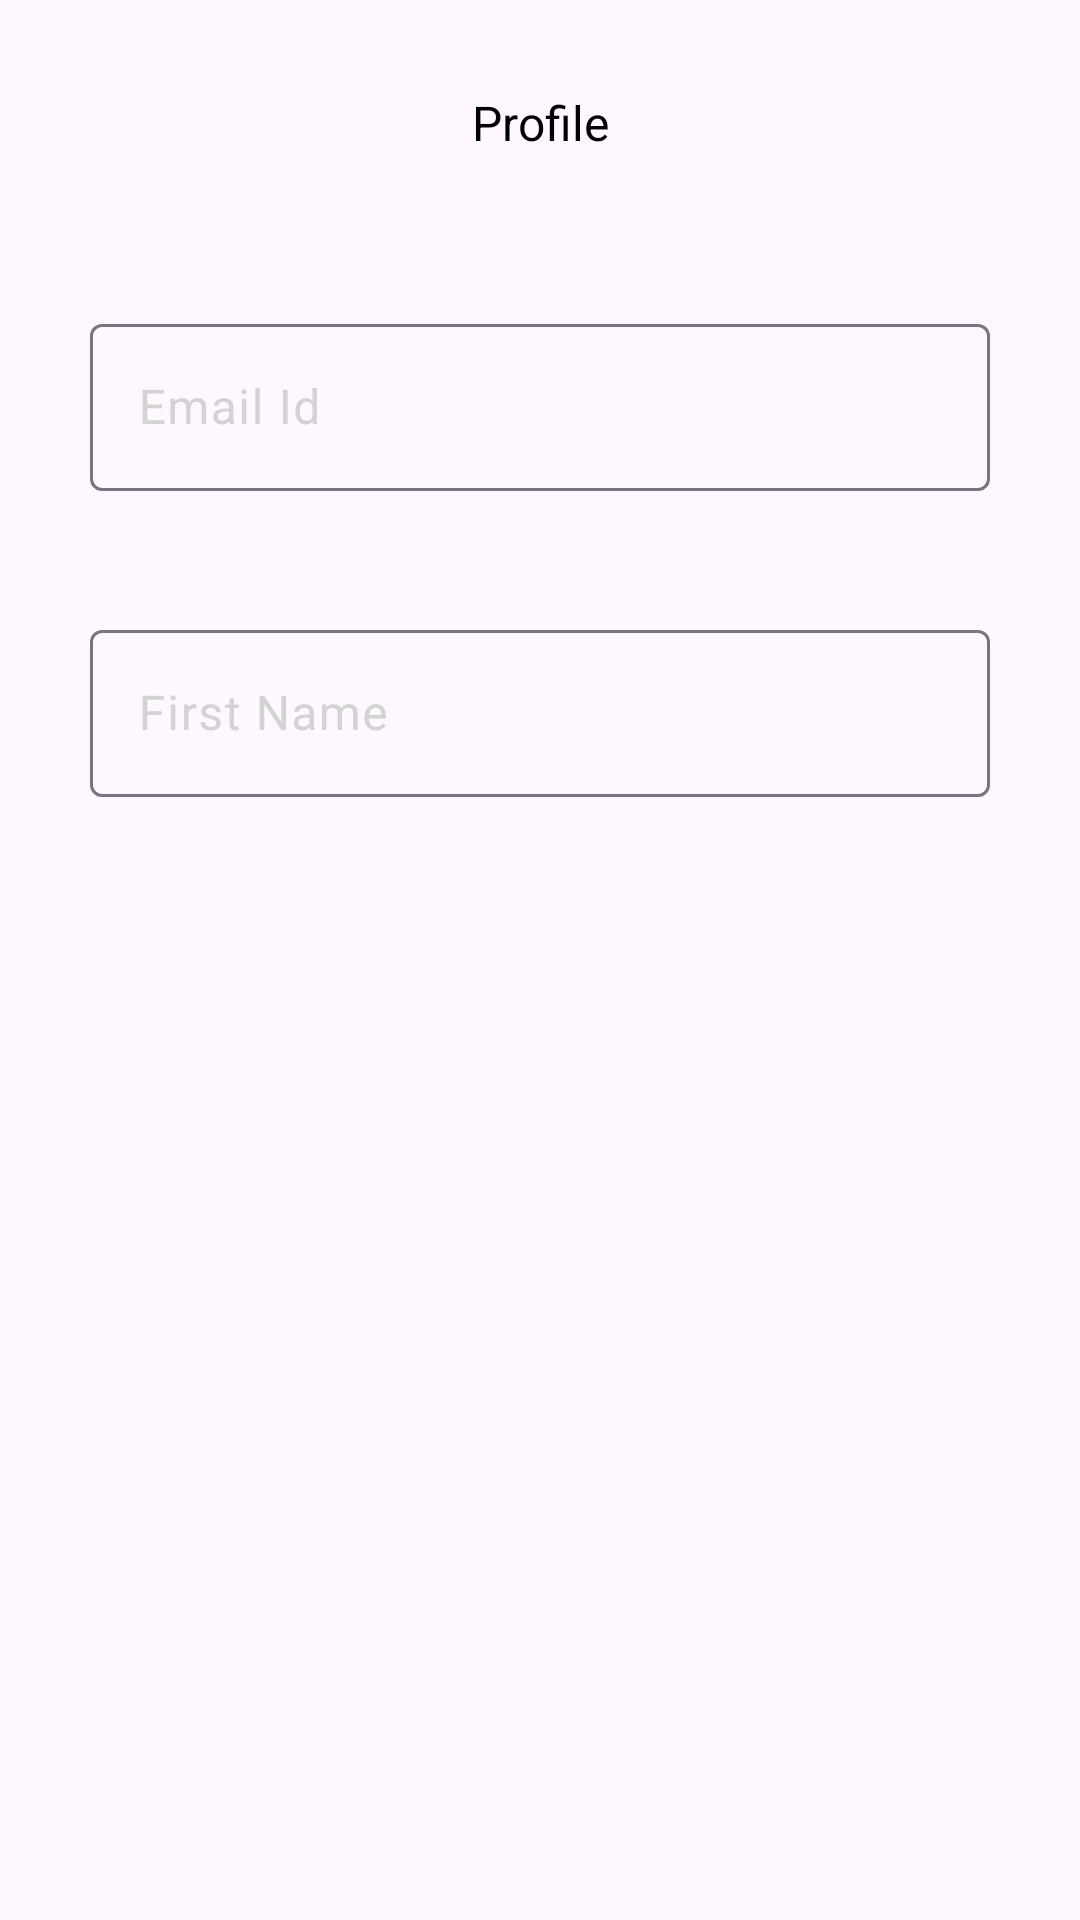

Here is an Android app screen rendered from its layout file. Give the layout XML and the strings, colors and styles it references.
<!-- AndroidManifest.xml: application theme Theme.PRM392_FinalEcommerce -->
<!-- res/layout/activity_my_profile.xml -->
<?xml version="1.0" encoding="utf-8"?>
<ScrollView xmlns:android="http://schemas.android.com/apk/res/android"
    android:layout_width="match_parent"
    android:layout_height="match_parent"
    android:contentDescription="my profile"
    xmlns:app="http://schemas.android.com/apk/res-auto">
    <LinearLayout
        android:layout_width="match_parent"
        android:layout_height="wrap_content"
        android:orientation="vertical"
        android:layout_margin="10dp">
        <TextView
            android:layout_width="match_parent"
            android:layout_height="wrap_content"
            android:textSize="16sp"
            android:text="@string/prof"
            android:textColor="@color/black"
            android:layout_marginTop="20dp"
            android:layout_marginBottom="20dp"
            android:gravity="center"/>
        <com.google.android.material.textfield.TextInputLayout
            android:layout_width="match_parent"
            android:layout_height="wrap_content"
            android:layout_marginLeft="20dp"
            android:layout_marginRight="20dp"
            android:layout_marginBottom="10dp"
            android:layout_marginTop="30dp"
            android:textColorHint="@color/grey"
            android:theme="@style/MyMaterialTheme"
            app:hintTextAppearance="@android:style/TextAppearance.Small">
        <EditText
            android:id="@+id/signup_email"
            android:layout_width="match_parent"
            android:layout_height="wrap_content"
            android:enabled="true"
            app:backgroundTint="@color/gen_white"
            android:hint="@string/email_id"
            android:inputType="textEmailAddress"
            android:textColor="@color/grey"
            android:minHeight="48dp"
            android:contentDescription="@string/sign_up"
            />
        </com.google.android.material.textfield.TextInputLayout>
        <com.google.android.material.textfield.TextInputLayout
            android:layout_width="match_parent"
            android:layout_height="wrap_content"
            android:layout_marginLeft="20dp"
            android:layout_marginRight="20dp"
            android:layout_marginBottom="10dp"
            android:layout_marginTop="30dp"
            android:textColorHint="@color/grey"
            android:theme="@style/MyMaterialTheme"
            app:hintTextAppearance="@android:style/TextAppearance.Small">
            <EditText
                android:id="@+id/signup_firstname"
                android:layout_width="match_parent"
                android:layout_height="wrap_content"
                android:enabled="true"
                app:backgroundTint="@color/grey"
                android:hint="@string/first_name"
                android:inputType="text"
                android:textColor="@color/black"
                android:minHeight="48dp"
                android:contentDescription="@string/sign_up"
                />
        </com.google.android.material.textfield.TextInputLayout>


    </LinearLayout>

</ScrollView>
<!-- resources referenced by this layout -->
<resources>
  <color name="black">#000</color>
  <color name="gen_white">#FFFFFF</color>
  <color name="grey">#D3D3D3</color>
  <string name="email_id">Email Id</string>
  <string name="first_name">First Name</string>
  <string name="prof">Profile</string>
  <string name="sign_up">Signup</string>
  <style name="Theme.PRM392_FinalEcommerce" parent="Base.Theme.PRM392_FinalEcommerce" />
  <style name="Base.Theme.PRM392_FinalEcommerce" parent="Theme.Material3.DayNight.NoActionBar">
          
          
          <item name="colorPrimary">@color/orange</item>
          <item name="colorPrimaryVariant">@color/orange</item>
          <item name="colorOnPrimary">@color/white</item>
  
          <item name="colorSecondary">@color/teal_200</item>
          <item name="colorSecondaryVariant">@color/teal_700</item>
          <item name="colorOnSecondary">@color/black</item>
  
          <item name="android:statusBarColor" tools:targetApi="l">?attr/colorPrimaryVariant</item>
  
      </style>
  <color name="orange">#FF9800</color>
  <color name="white">#ffffff</color>
  <color name="teal_200">#FF03DAC5</color>
  <color name="teal_700">#FF018786</color>
</resources>
